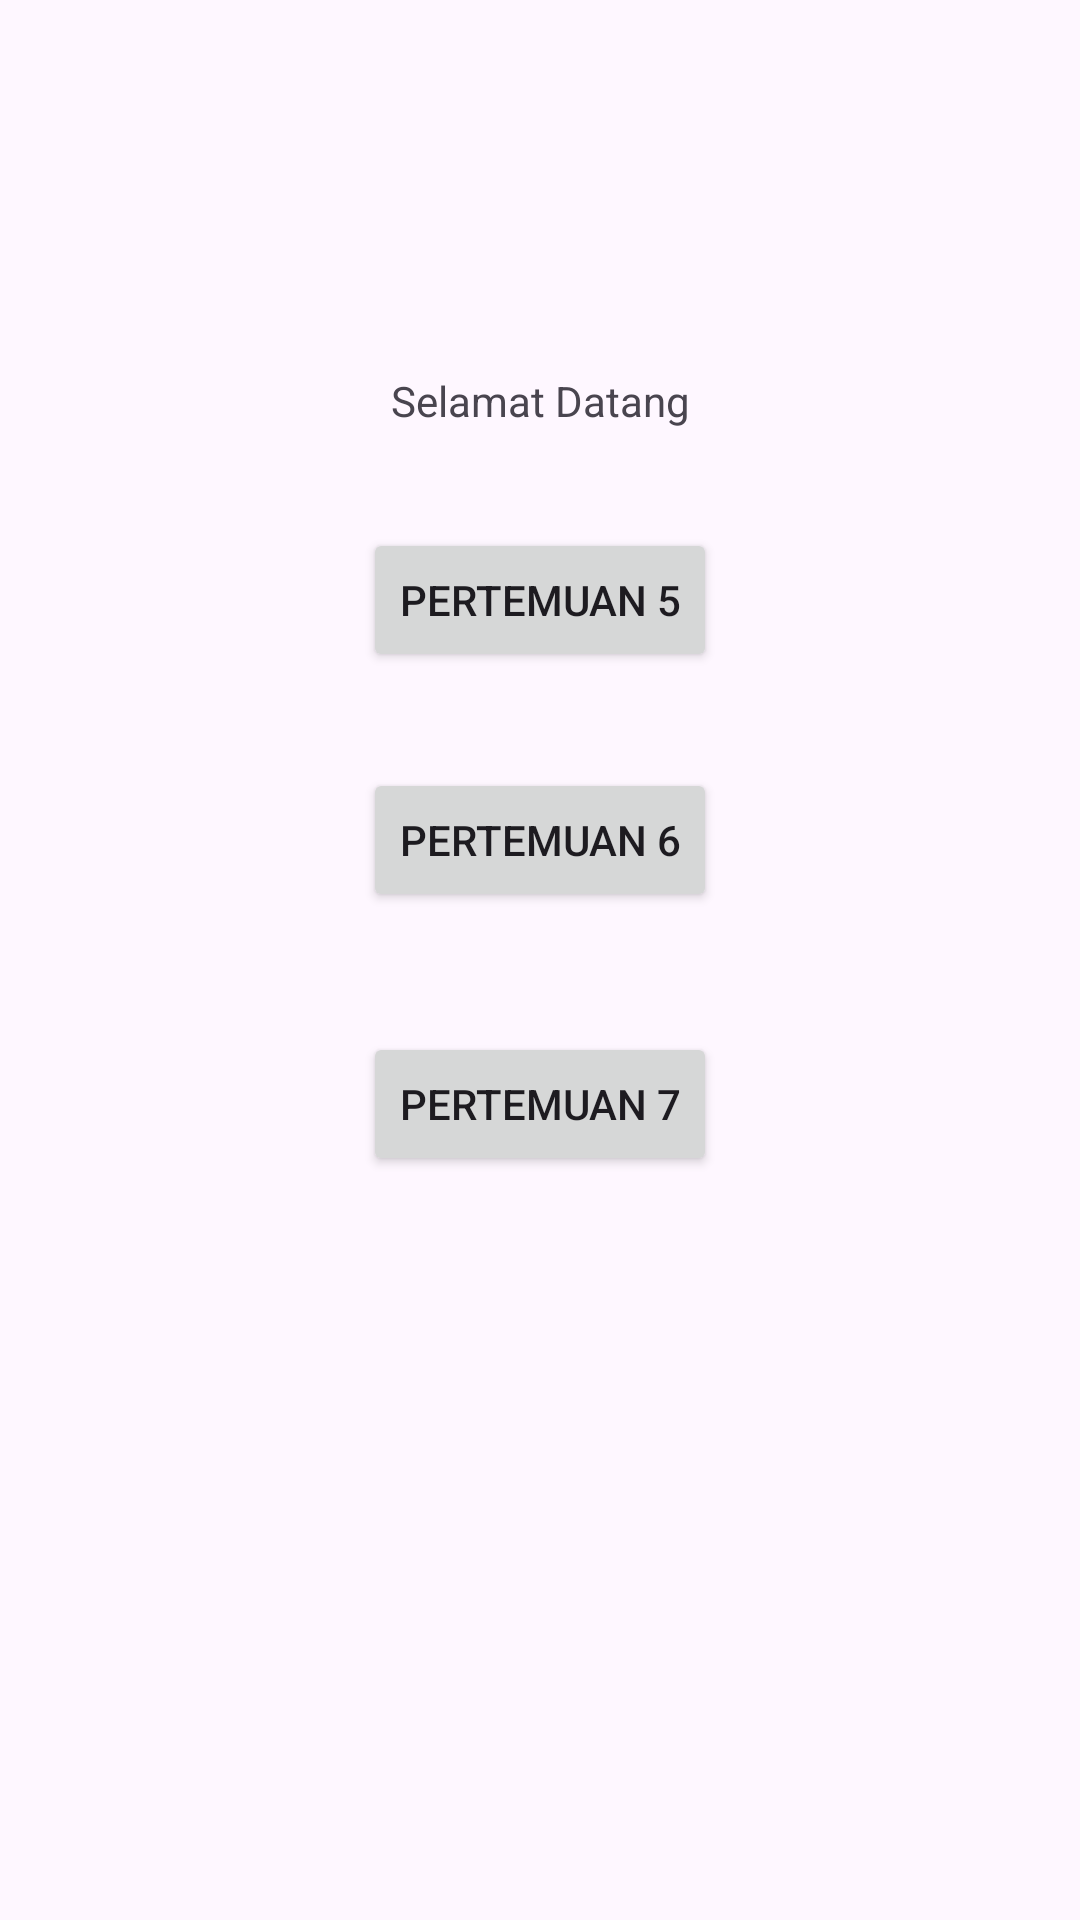

Layout XML and referenced resources for this Android screen:
<!-- AndroidManifest.xml: application theme Theme.Immanuel_3TIF -->
<!-- res/layout/activity_main.xml -->
<androidx.constraintlayout.widget.ConstraintLayout xmlns:android="http://schemas.android.com/apk/res/android"
    xmlns:app="http://schemas.android.com/apk/res-auto"
    xmlns:tools="http://schemas.android.com/tools"
    android:id="@+id/main"
    android:layout_width="match_parent"
    android:layout_height="match_parent"
    tools:context=".MainActivity">

    <Button
        android:id="@+id/btnToFourth"
        android:layout_width="wrap_content"
        android:layout_height="wrap_content"
        android:layout_marginTop="184dp"
        android:text="Pertemuan 4"
        app:layout_constraintBottom_toTopOf="@+id/button"
        app:layout_constraintEnd_toEndOf="parent"
        app:layout_constraintStart_toStartOf="parent"
        app:layout_constraintTop_toTopOf="parent"
        app:layout_constraintVertical_bias="0.0" />

    <TextView
        android:id="@+id/textView4"
        android:layout_width="wrap_content"
        android:layout_height="wrap_content"
        android:layout_marginTop="124dp"
        android:text="Selamat Datang"
        app:layout_constraintBottom_toTopOf="@+id/btnToFourth"
        app:layout_constraintEnd_toEndOf="parent"
        app:layout_constraintStart_toStartOf="parent"
        app:layout_constraintTop_toTopOf="parent"
        app:layout_constraintVertical_bias="0.0" />

    <Button
        android:id="@+id/button"
        android:layout_width="wrap_content"
        android:layout_height="wrap_content"
        android:layout_marginBottom="32dp"
        android:text="Pertemuan 5"
        app:layout_constraintBottom_toTopOf="@+id/button2"
        app:layout_constraintEnd_toEndOf="parent"
        app:layout_constraintStart_toStartOf="parent" />

    <Button
        android:id="@+id/button2"
        android:layout_width="wrap_content"
        android:layout_height="wrap_content"
        android:layout_marginBottom="40dp"
        android:text="Pertemuan 6"
        app:layout_constraintBottom_toTopOf="@+id/btnToSeventh"
        app:layout_constraintEnd_toEndOf="parent"
        app:layout_constraintStart_toStartOf="parent" />

    <Button
        android:id="@+id/btnToSeventh"
        android:layout_width="wrap_content"
        android:layout_height="wrap_content"
        android:layout_marginBottom="248dp"
        android:text="Pertemuan 7"
        app:layout_constraintBottom_toBottomOf="parent"
        app:layout_constraintEnd_toEndOf="parent"
        app:layout_constraintStart_toStartOf="parent" />
</androidx.constraintlayout.widget.ConstraintLayout>
<!-- resources referenced by this layout -->
<resources>
  <style name="Theme.Immanuel_3TIF" parent="Base.Theme.Immanuel_3TIF" />
  <style name="Base.Theme.Immanuel_3TIF" parent="Theme.Material3.DayNight.NoActionBar">
          
          
      </style>
</resources>
